Run: headless pygame with SDL's dummy video driver; simulated clock (each Clock.tick advances the game by its frame time, no real sleeping); random seed 0; keys injected as events and as key.get_pressed() state; mouse plan: one left click at the window centre at the start of phase 2, then a move to the lower-right quarter at the start of phase 3.
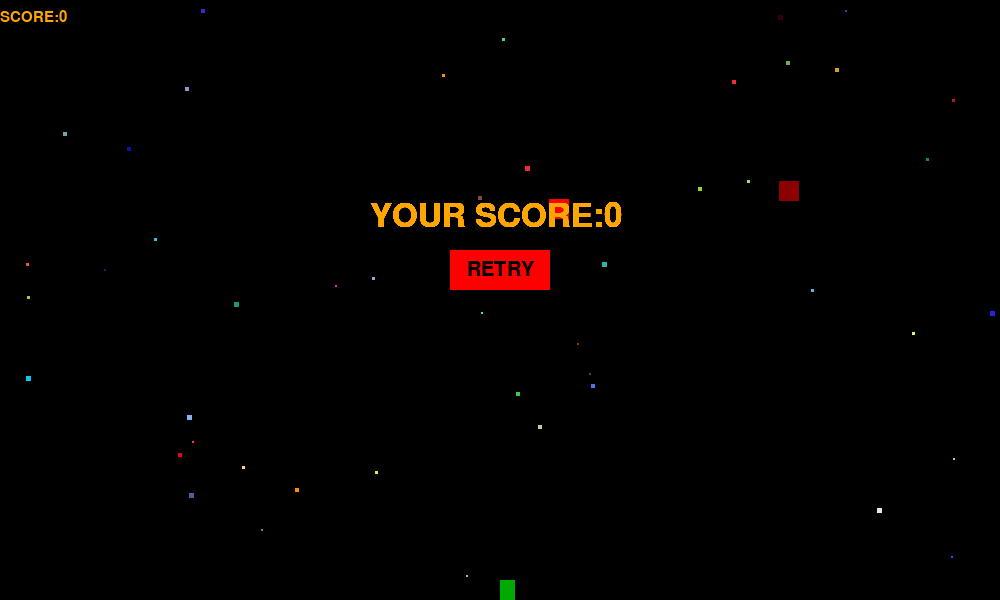
Frame 1 of 4 · flips 1–60 · no input
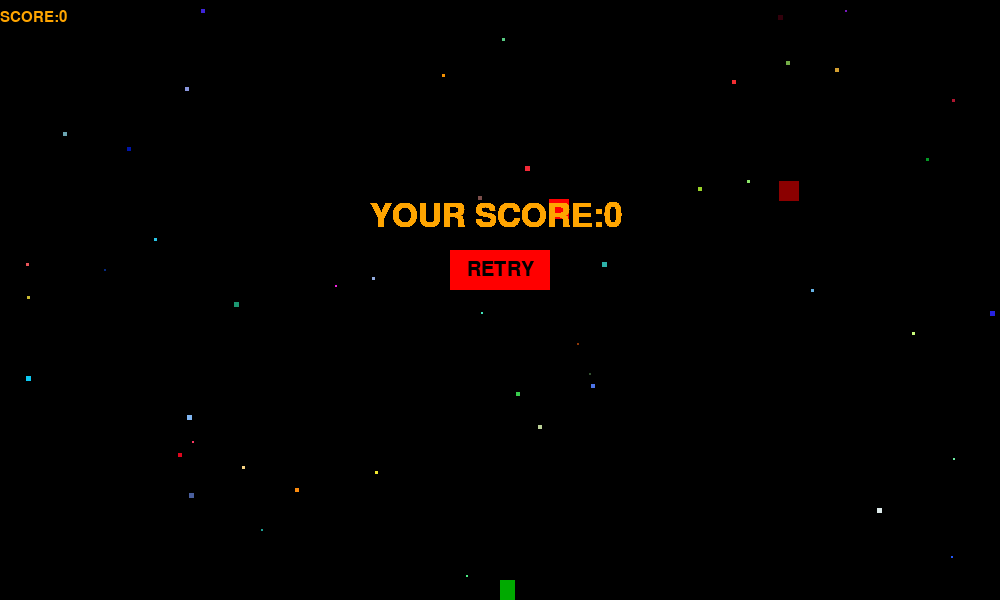
Frame 2 of 4 · flips 61–180 · clicked the window centre · tapped SPACE, RETURN · held RIGHT (→), D
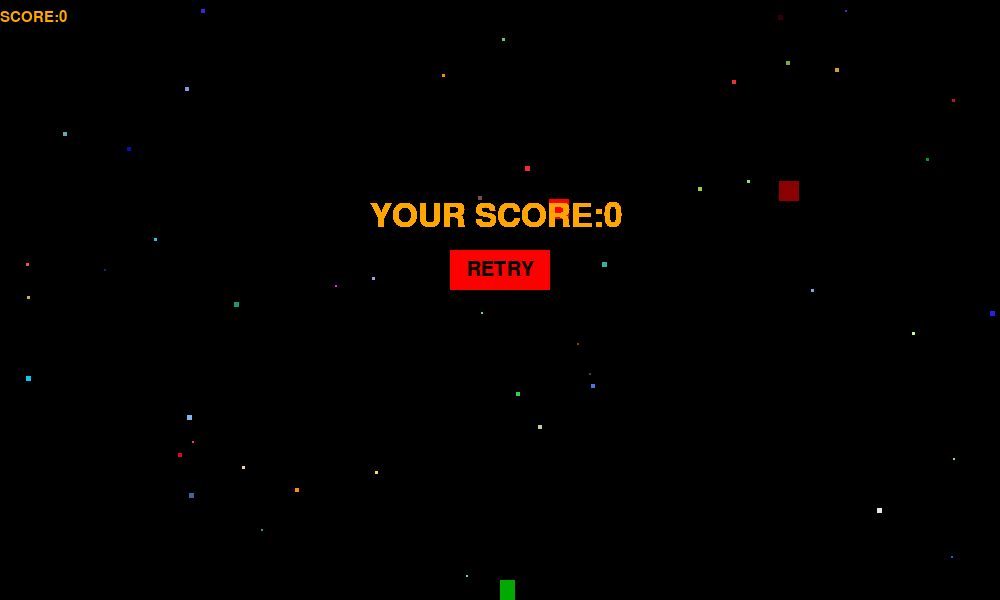
Frame 3 of 4 · flips 181–300 · moved the mouse to the lower-right quarter · held DOWN (↓), S
Frame 4 of 4 · flips 301–420 · held LEFT (←), A, UP (↑), W · screen unchanged from frame 3, image omitted

The pygame program that drew these frames:

import sys
from random import randint, randrange
import time
import pygame as py
from pygame.locals import *

class BG:

    def __init__(self, surface):
        # Surfaceクラスのインスタンス
        self.surf = surface
        # 背景の四角形
        self.max_obj = 500
        # 画面の横幅
        self.width = surface.get_width()
        # 画面の縦幅
        self.height = surface.get_height()
        # 四角形のx座標の位置をランダムに設定。リストで管理
        self.x = [randrange(-self.width, 2 * self.width) for i in range(self.max_obj)]
        # 四角形のy座標の位置をランダムに設定。リストで管理
        self.y = [randrange(-self.height, 2 * self.height) for i in range(self.max_obj)]
        # 四角形の大きさ
        self.side = [randint(2, 5) for i in range(self.max_obj)]
        # 移動スピード
        self.speed = [randint(1, 4) for i in range(self.max_obj)]
        # 色をランダムに設定
        self.color = [(randrange(255), randrange(255), randrange(255)) for i in range(self.max_obj)]

    def draw(self, direction):
        # snakeの移動方向と逆方向に背景の四角形も動かす。スピードのスカラ値（スピードの大きさ）を移動方向に足す・引いて動かす
        if direction == "l":
            self.x = [x + r for x, r in zip(self.x, self.speed)]
        elif direction == "r":
            self.x = [x - r for x, r in zip(self.x, self.speed)]
        elif direction == "u":
            self.y = [y + r for y, r in zip(self.y, self.speed)]
        elif direction == "d":
            self.y = [y - r for y, r in zip(self.y, self.speed)]

        # 四角形を描画（チカチカさせる）
        [py.draw.rect(self.surf, self.color[i], (self.x[i], self.y[i], self.side[i], self.side[i])) if i % 5 else py.draw.rect(self.surf, (randrange(255), randrange(255), randrange(255)), (self.x[i], self.y[i], self.side[i], self.side[i])) for i in range(self.max_obj)]

class Snake:
    # snakeの色
    COLOR = [0, 170, 0]
    # snakeの長辺の長さ
    SIDE = 15
    # snakeの長さ
    length = 2
    # snakeの移動速度（velocity）
    vel = 10

    def __init__(self, surface):
        # Surfaceクラスのインスタンス
        self.surface = surface
        # 画面の横幅の整数値（//は割った商の整数）
        self.x = surface.get_width() // 2
        # 画面の縦幅の整数値（//は割った商の整数）
        self.y = surface.get_height() // 4
        # 画面の縦横のタプルをリストに入れる
        self.xy = [(self.x, self.y)]
        # 移動方向、l=左、r=右、d=下、u=上
        self.direction = "d"

    def add_length(self):
        # 1長くする
        self.length += 1
        # 長辺の長さを1長くする
        self.SIDE += 1
        # RGBのGを濃くする
        self.COLOR[1] += 1
        # RGBのGの最大値は255、min関数は2つのうちに小さい方を選ぶ
        self.COLOR[1] = min(self.COLOR[1], 255)

    def get_snake(self):
        self.xy += [(self.x, self.y)]
        self.xy = self.xy[-self.length:]
        # snakeの体をブロックごとに描画
        for kx, ky in self.xy:
            py.draw.rect(self.surface, self.COLOR, (kx, ky, self.SIDE, self.SIDE))

    def move_snake(self, key):
        # 左へ操作
        if key == "l":
            # 左方向へ速度を加算
            self.x -= self.vel
            self.get_snake()
        # 右へ操作
        if key == "r":
            # 右方向へ速度を加算
            self.x += self.vel
            self.get_snake()
        # 下へ操作
        if key == "u":
            # 下方向へ速度を加算
            self.y -= self.vel
            self.get_snake()
        # 上へ操作
        if key == "d":
            # 上方向へ速度を加算
            self.y += self.vel
            self.get_snake()

class Effect:
    # 破片の大きさ
    RANGE = 30
    # 破片の数
    NUMBER = 15
    # 色
    color = 0
    list_effects = []
    directions = []
    sizes = []

    def __init__(self, surf):
        # Surfaceクラスのインスタンス
        self.surf = surf

    def run(self, trigger, x, y):
        # effectトリガーがTrueなら以下を実行
        if trigger:
            self.color = 200
            # effectの破片それぞれの座標をランダムで設定してリストに入れる
            self.list_effects = [(randint(x - self.RANGE + 12, x + self.RANGE + 12),
            randint(y - self.RANGE + 12, y + self.RANGE - 12))
            for i in range(self.NUMBER)]
            # 破片の速度ベクトルをランダムに設定。リストで管理
            self.directions = [(randint(-1, 1), randint(-1, 1)) for i in range(self.NUMBER)]
            # 破片の大きさをランダムで設定。リストで管理
            self.sizes = [(randint(1, 7), randint(1, 7)) for i in range(self.NUMBER)]

        # 破片を描画
        for i, xy in enumerate(self.list_effects):
            py.draw.rect(self.surf, (max(self.color, 120), 0, 0), (*xy, *self.sizes[i]))

        # 速度ベクトルの方向へ破片を動かす
        self.list_effects = [(xy[0] - d[0], xy[1] - d[1]) for xy, d in zip(self.list_effects, self.directions)]

        # 破片を黒にして見えなくする
        self.color -= 3

class Enemy:
    COLOR = (139, 0, 0)
    SIDE = 20

    def __init__(self, surface):
        # Surfaceクラスのインスタンス
        self.surface = surface
        # foodのx座標
        self.x = randint(0, 1000)
        # foodのy座標
        self.y = randint(0, 600)
        # x座標の集合
        self.set_x = set()
        # y座標の集合
        self.set_y = set()

    def add_enemy(self):
        # enemyを描画
        py.draw.rect(self.surface, self.COLOR, (self.x, self.y, self.SIDE, self.SIDE))
        # enemyのx軸方向の領域。setで管理
        self.set_x = set(range(self.x, self.x + self.SIDE + 1))
        # enemyのy軸方向の領域。setで管理
        self.set_y = set(range(self.y, self.y + self.SIDE))

    def new_enemyxy(self, snake_side):
        self.x = randint(snake_side, self.surface.get_width() - snake_side)
        self.y = randint(snake_side, self.surface.get_height() - snake_side)

    def is_attacked(self, snake_x, snake_y, snake_side):
        # snakeの座標をset（集合）で管理。foodとのset（集合）とで共通集合があれば当たったと判定
        return set(range(snake_x, snake_x + snake_side + 1)) & self.set_x and set(range(snake_y, snake_y + snake_side + 1)) & self.set_y

class Food:
    # RGBで色を設定
    COLOR = (255, 0, 0)
    # 大きさ
    SIDE = 20

    def __init__(self, surface):
        # Surfaceクラスのインスタンス
        self.surface = surface
        # foodのx座標
        self.x = randint(0, 1000)
        # foodのy座標
        self.y = randint(0, 600)
        # x座標の集合
        self.set_x = set()
        # y座標の集合
        self.set_y = set()

    def add_food(self):
        # foodを描画
        py.draw.rect(self.surface, self.COLOR, (self.x, self.y, self.SIDE, self.SIDE))
        # foodのx軸方向の領域。setで管理
        self.set_x = set(range(self.x, self.x + self.SIDE + 1))
        # foodのy軸方向の領域。setで管理
        self.set_y = set(range(self.y, self.y + self.SIDE))

    def new_foodxy(self, snake_side):
        self.x = randint(snake_side, self.surface.get_width() - snake_side)
        self.y = randint(snake_side, self.surface.get_height() - snake_side)

    def is_eaten(self, snake_x, snake_y, snake_side):
        return set(range(snake_x, snake_x + snake_side + 1)) & self.set_x and set(range(snake_y, snake_y + snake_side + 1)) & self.set_y


class Game:
    SIZE = WIDTH, HEIGHT = (1000, 600)
    WHITE = (255, 255, 255)
    BLACK = (0, 0, 0)
    RED = (255, 0, 0)
    GREEN = (0, 255, 0)
    fps = 20
    score = 0

    def __init__(self):
        py.init()
        py.display.set_caption("Snake Game")
        # 画像を描写するために使用するSurfaceクラスからインスタンスを生成
        self.surf = py.display.set_mode(self.SIZE)
        # 時間の設定
        self.clock = py.time.Clock()
        # 背景のインスタンスを生成
        self.bg = BG(self.surf)
        # effectのインスタンスを生成
        self.effect = Effect(self.surf)
        # effectのトリガー変数
        self.effect_trigger = False
        # snakeのインスタンスを生成
        self.snake = Snake(self.surf)
        # foodのインスタンスを生成
        self.food = Food(self.surf)
        # enemyのインスタンスを作成
        self.enemy = Enemy(self.surf)
        # スコア表示のフォント
        self.font_score = py.font.Font(None, 22)
        # 終了表示のフォント
        self.font_end = py.font.Font(None, 48)
        # ボタンのフォント
        self.font_button = py.font.Font(None, 30)
        # play関数を実行
        self.play()

    def play(self):
        """
        キー操作
        enemyに当たったときの処理
        foodを食べた時の処理
        ゲームオーバー判定
        """
        while True:
            # 終了コマンドを設定
            for event in py.event.get():
                if event.type == py.QUIT: return

            keys = py.key.get_pressed()
            # 左を押した
            if keys[K_LEFT]:
                if self.snake.direction != "r":
                    self.snake.direction = "l"
            # 右を押した
            elif keys[K_RIGHT]:
                if self.snake.direction != "l":
                    self.snake.direction = "r"
            # 上を押した
            elif keys[K_UP]:
                if self.snake.direction != "d":
                    self.snake.direction = "u"
            # 下を押した
            elif keys[K_DOWN]:
                if self.snake.direction != "u":
                    self.snake.direction = "d"

            # foodがsnakeに食べられた
            if self.food.is_eaten(self.snake.x, self.snake.y, self.snake.SIDE):
                # snakeの長さが伸びる
                self.snake.add_length()
                # effectのトリガーがTrue
                self.effect_trigger = True
                # 新しいfoodを配置
                self.food.new_foodxy(self.snake.SIDE)
                #新しいenemyの追加
                self.enemy.new_enemyxy(self.snake.SIDE)
                # スコアを加算
                self.score += 1
                # fpsの増加
                self.fps += 1

            if  self.enemy.is_attacked(self.snake.x, self.snake.y, self.snake.SIDE):
                #新しいfoodの追加
                self.food.new_foodxy(self.snake.SIDE)
                #新しいenemyの追加
                self.enemy.new_enemyxy(self.snake.SIDE)
                #スコアの減少
                self.score -= 1
                #fpsの減少
                self.fps -= 1
                #enemyに当たったことが分かるように遅延させる
                time.sleep(0.2)
            # snakeが画面外に出たらゲームオーバー
            if(self.snake.x < 0 or self.snake.y < 0 or self.snake.x + self.snake.SIDE > self.WIDTH or self.snake.y + self.snake.SIDE > self.HEIGHT) or len(self.snake.xy) != len(set(self.snake.xy)):
                self.game_over()
            self.draw()

    def draw(self):
        self.surf.fill(self.BLACK)
        # スコア表示
        self.surf.blit(self.font_score.render(f'SCORE:{self.score}', 1, (255, 165, 0)), (self.WIDTH -1000, 10)) #c0b21084 白窪凜太郎

        # 背景を描画
        self.bg.draw(self.snake.direction)
        # foodを描画
        self.food.add_food()
        # enemyを描画
        self.enemy.add_enemy()
        # snakeの移動を描画
        self.snake.move_snake(self.snake.direction)
        # effectを実行
        self.effect.run(self.effect_trigger, self.snake.x, self.snake.y)
        # effectトリガーをFalse
        self.effect_trigger = False
        py.display.update()
        # fpsを更新
        self.clock.tick(self.fps)

    def game_over(self):
        while True:
            # スコアの結果を表示
            self.surf.blit(self.font_end.render(f'YOUR SCORE:{self.score}', 1, (255, 165, 0)), (self.WIDTH // 2 - 130, self.HEIGHT // 3))
            # mouseのポインタ位置
            mouse_coord = py.mouse.get_pos()
            # mouseのクリックイベント
            mouse_events = py.mouse.get_pressed()
            # RETRYボタンにマウスホバーすると色が変わる
            if self.WIDTH // 2 - 50 < mouse_coord[0] < self.WIDTH // 2 + 50 and \
                self.HEIGHT // 2 - 50 < mouse_coord[1] < self.HEIGHT // 2 - 10:
                # 緑の長方形を描画
                py.draw.rect(self.surf, self.GREEN, (self.WIDTH // 2 - 50, self.HEIGHT // 2 - 50, 100, 40))
                if mouse_events[0]:
                    # RETRYボタン領域をクリック
                    break
            else:
                # 赤の長方形を描画
                py.draw.rect(self.surf, self.RED, (self.WIDTH // 2 -50, self.HEIGHT // 2 - 50, 100, 40))
            # RETRYの文字表示
            self.surf.blit(self.font_button.render("RETRY", 1, self.BLACK), (self.WIDTH // 2 - 33, self.HEIGHT // 2 - 40))
            self.clock.tick(self.fps)
            py.display.update()

            # it is better to show thw score as long as the player is playing to keep the player know about his score

            # 終了コマンド
            for event in py.event.get():
                if event.type == QUIT:
                    py.quit()
                    sys.exit()

        Game()


if __name__ == "__main__":
    Game()
